Image classification data set "fp2" (KeshavRathii/Tomato-leaf-disease-detection-using-ViT on GitHub). Class labels (4): tomato brown spots, tomato blight leaf, tomato healthy, tomato leaf yellow virus.

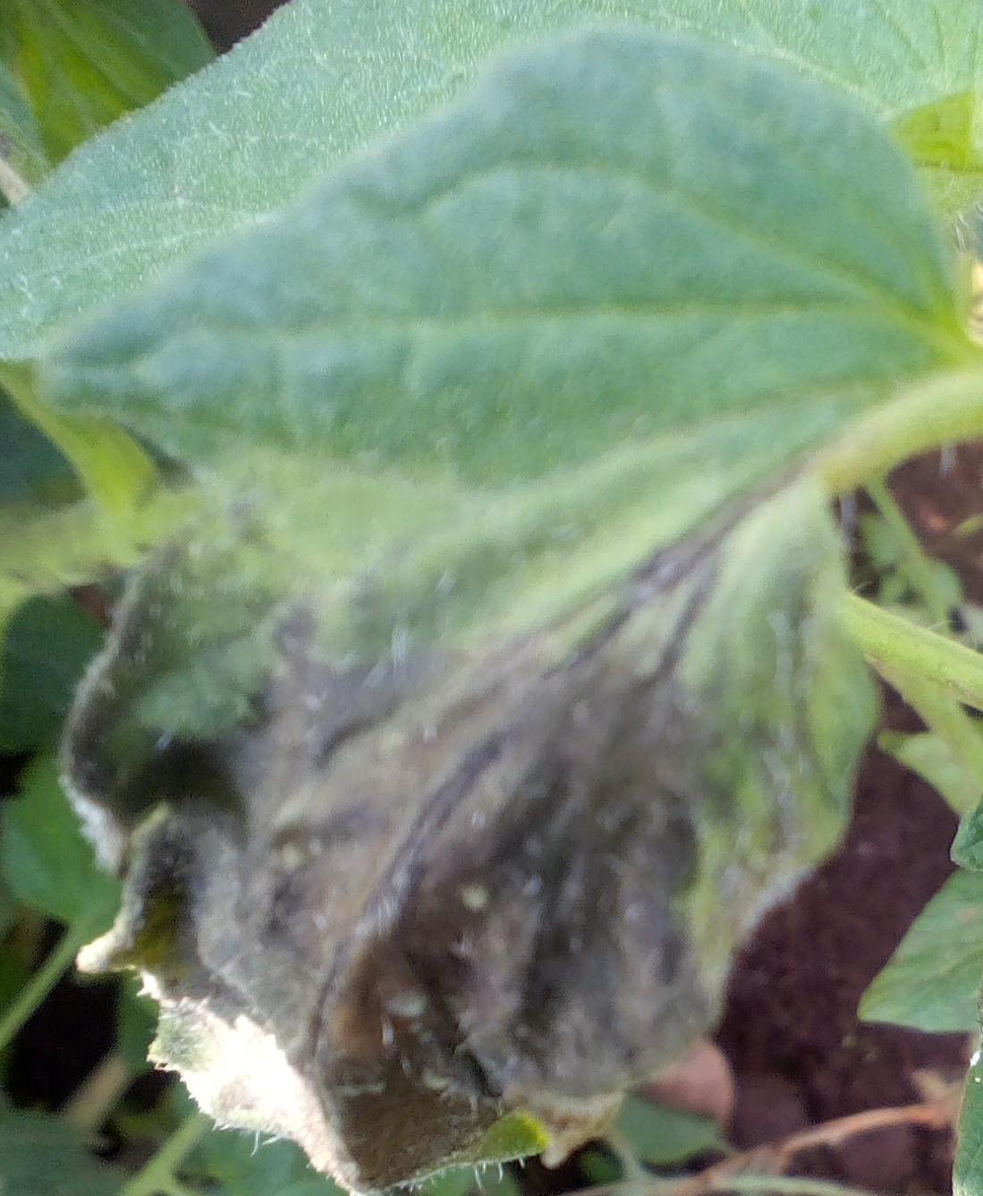
Label: tomato blight leaf

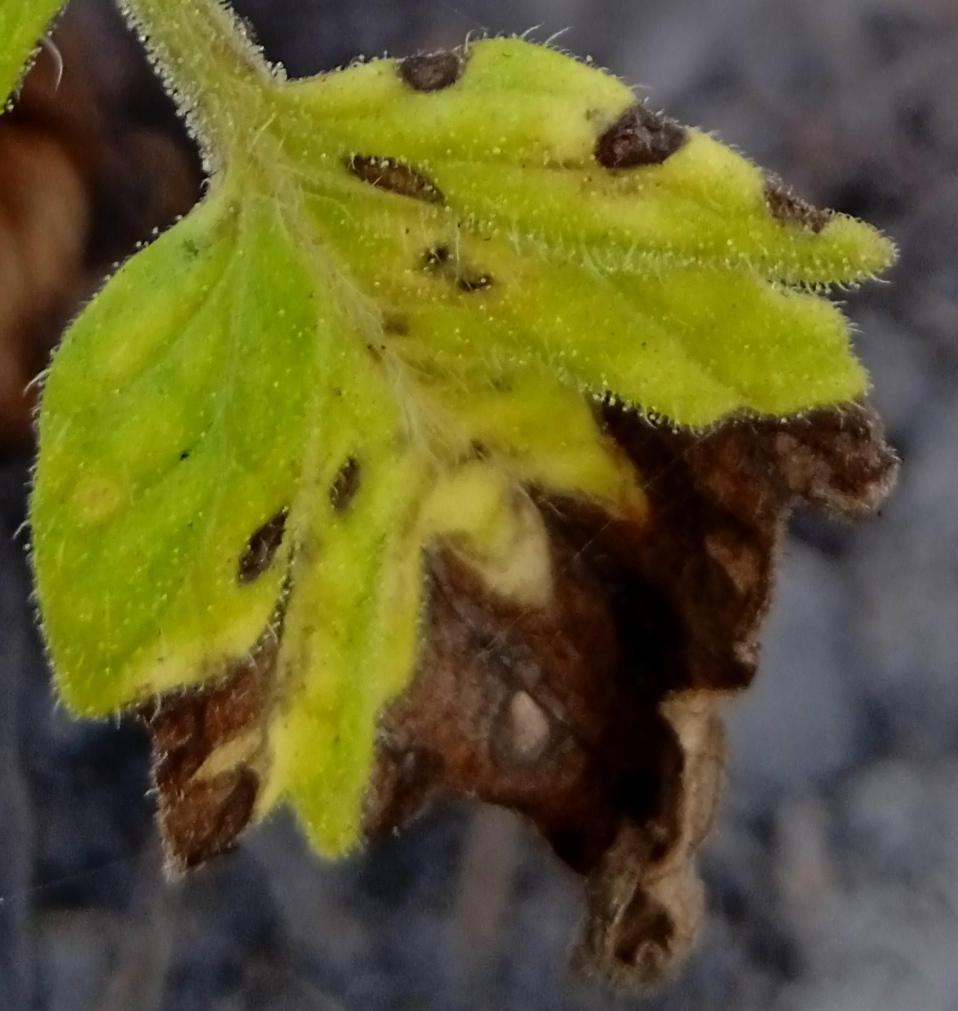
Label: tomato brown spots

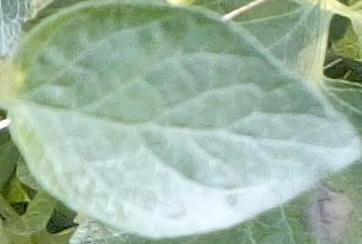
Label: tomato healthy

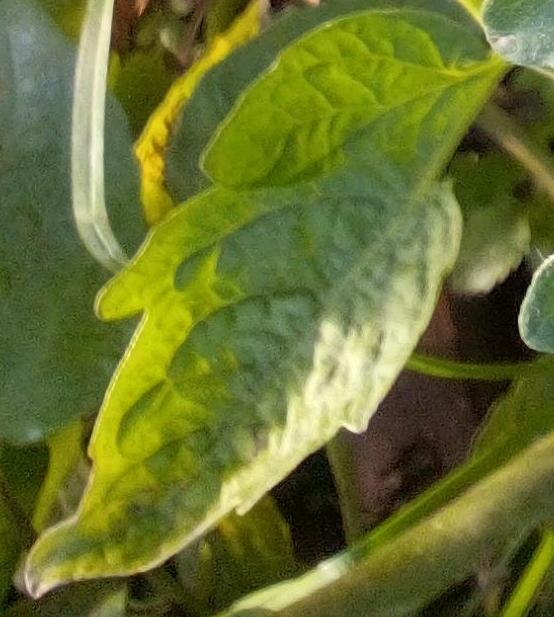
Label: tomato healthy

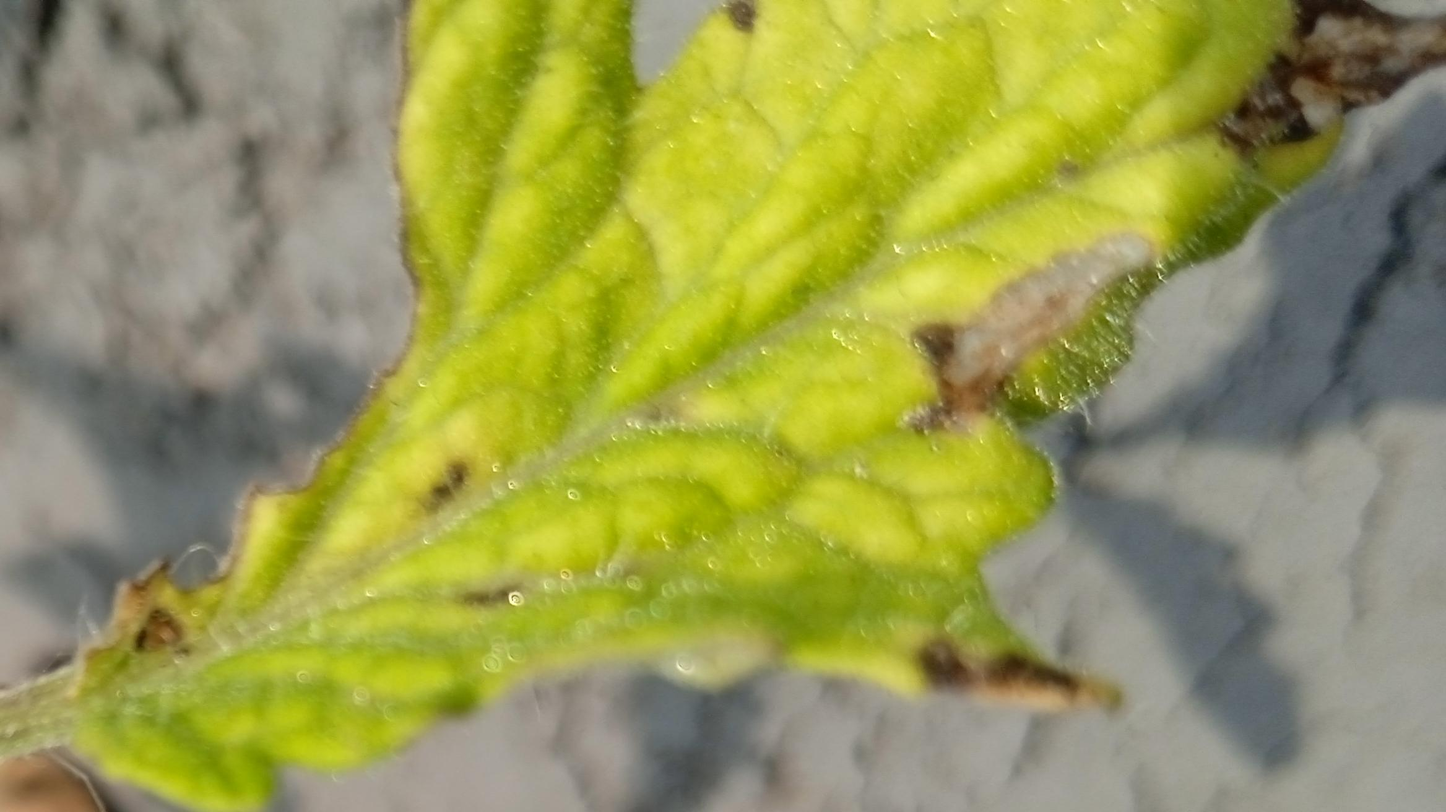
Label: tomato brown spots

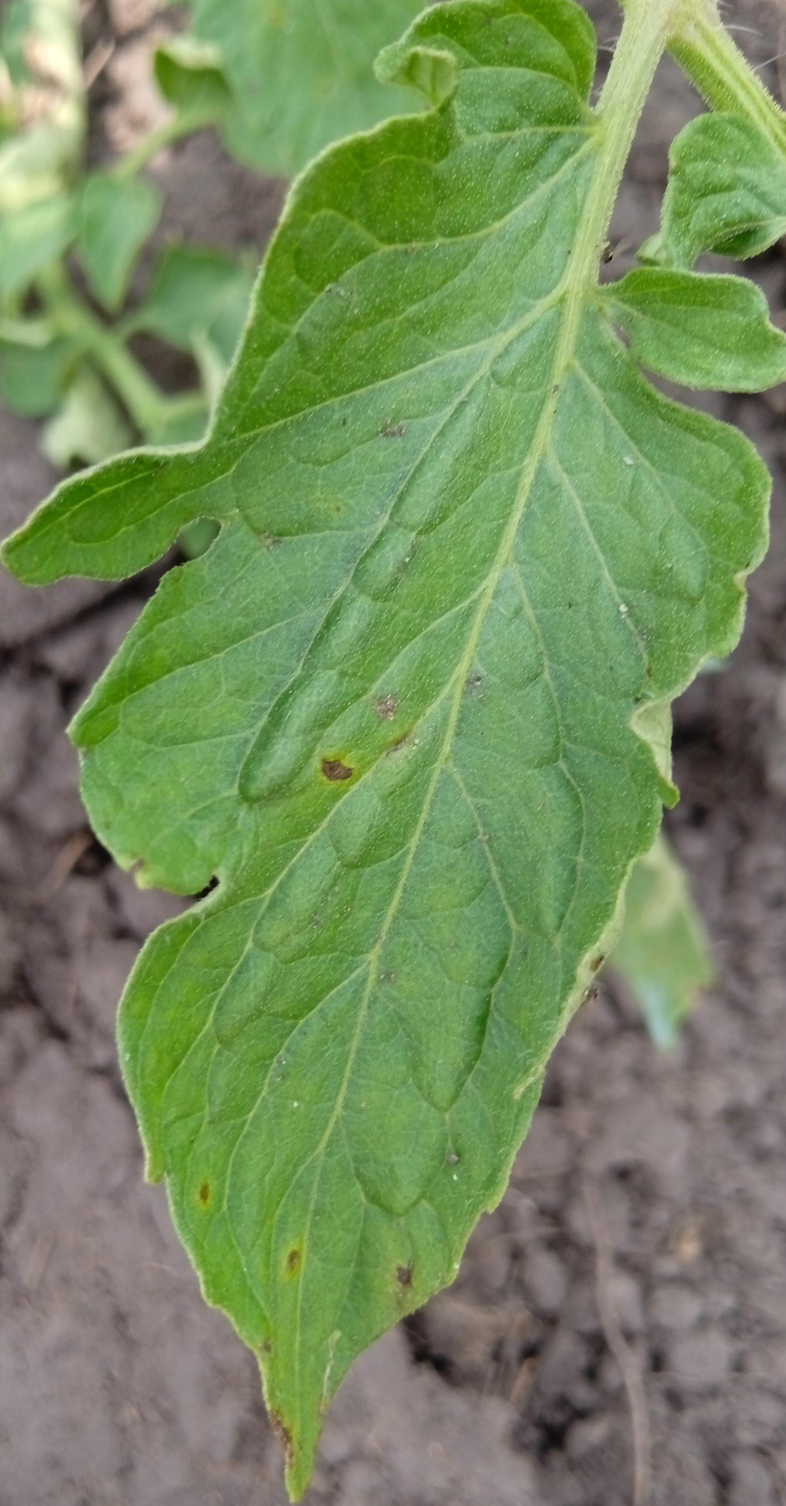
Label: tomato blight leaf
